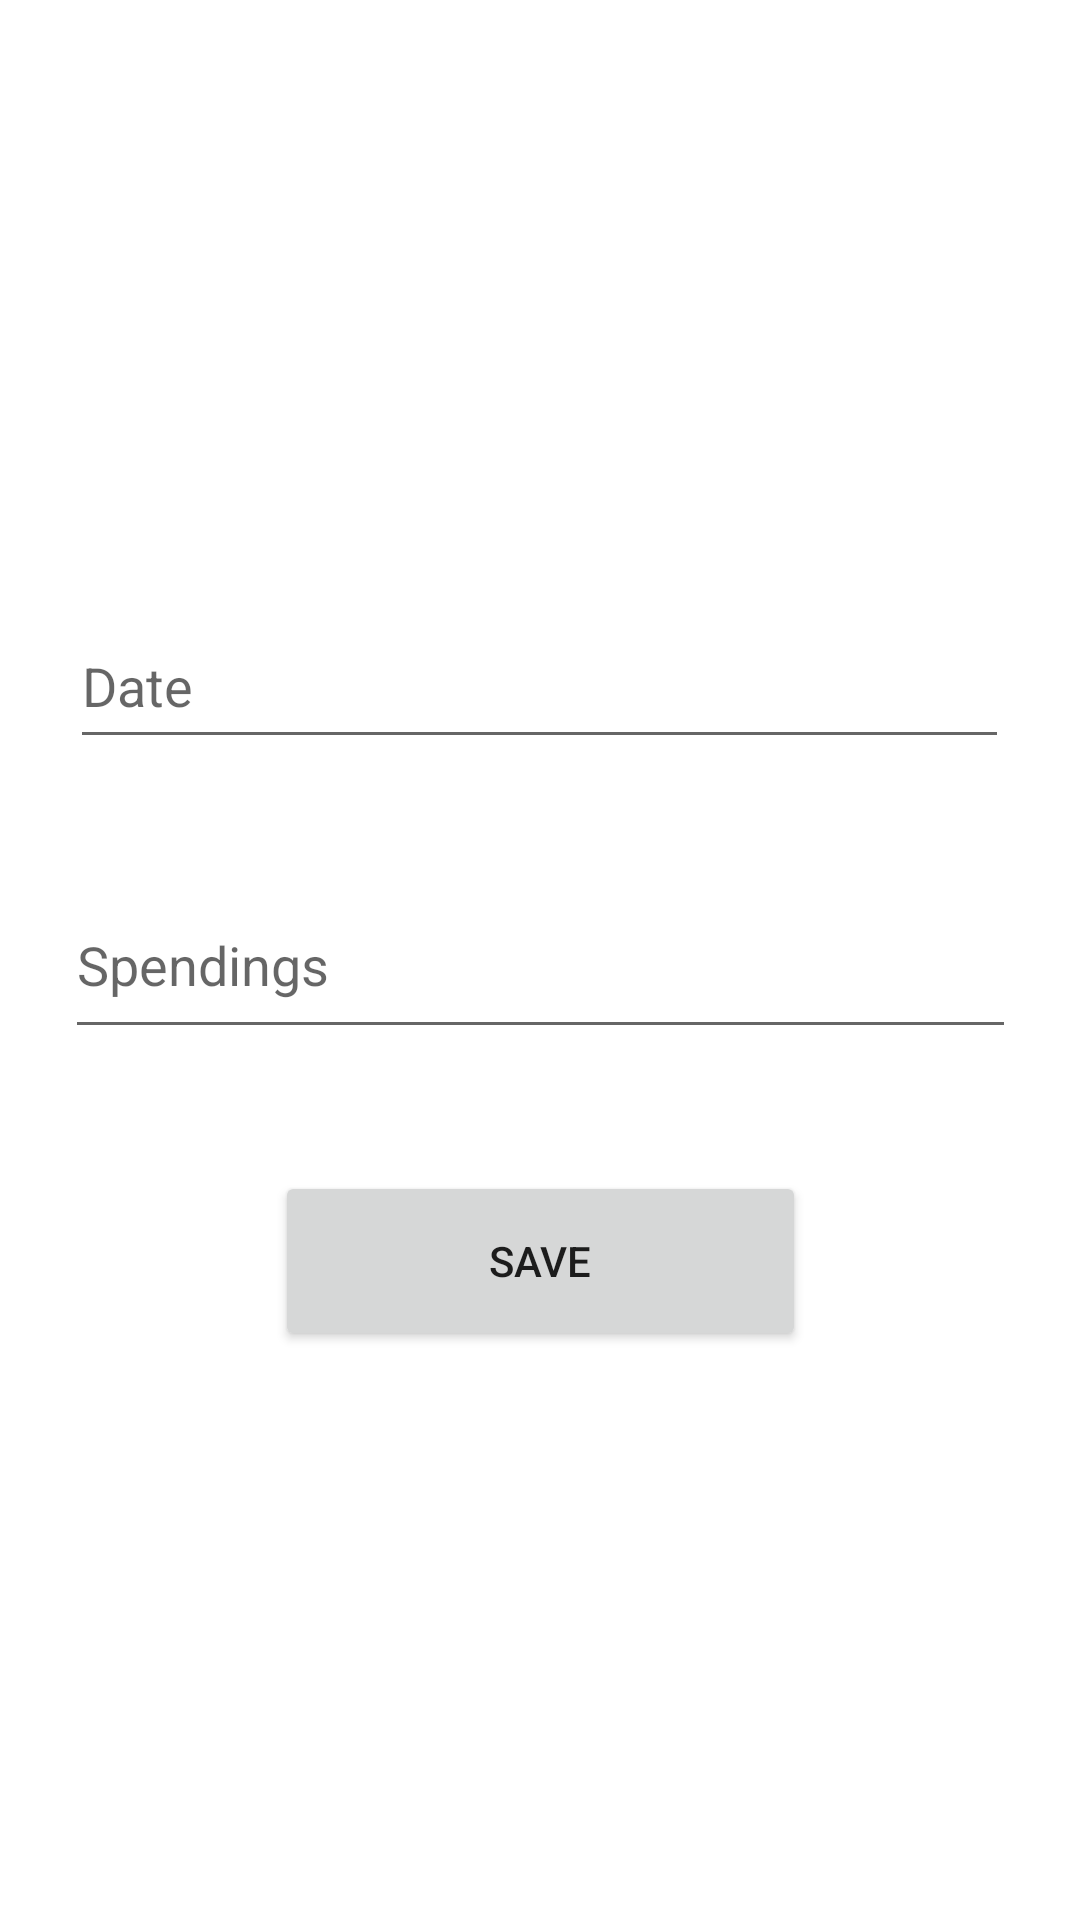

Produce the Android XML layout that renders to this screen, including the resource entries it uses.
<!-- AndroidManifest.xml: application theme Theme.StoreManager -->
<!-- res/layout/fragment_funds.xml -->
<?xml version="1.0" encoding="utf-8"?>
<FrameLayout xmlns:android="http://schemas.android.com/apk/res/android"
    xmlns:app="http://schemas.android.com/apk/res-auto"
    xmlns:tools="http://schemas.android.com/tools"
    android:layout_width="match_parent"
    android:layout_height="match_parent"
    tools:context=".ui.add_meals.FundsFragment">

    <androidx.constraintlayout.widget.ConstraintLayout
        android:layout_width="match_parent"
        android:layout_height="match_parent">

        <EditText
            android:id="@+id/editTextNumber"
            android:layout_width="317dp"
            android:layout_height="59dp"
            android:ems="10"
            android:hint="@string/spendings"
            android:inputType="number"
            app:layout_constraintBottom_toBottomOf="parent"
            app:layout_constraintEnd_toEndOf="parent"
            app:layout_constraintStart_toStartOf="parent"
            app:layout_constraintTop_toTopOf="parent"
            android:autofillHints="" />

        <Button
            android:id="@+id/button2"
            android:layout_width="177dp"
            android:layout_height="60dp"
            android:text="@string/save"
            app:layout_constraintBottom_toBottomOf="parent"
            app:layout_constraintEnd_toEndOf="parent"
            app:layout_constraintStart_toStartOf="parent"
            app:layout_constraintTop_toTopOf="parent"
            app:layout_constraintVertical_bias="0.673" />

        <EditText
            android:id="@+id/editTextTextPersonName"
            android:layout_width="313dp"
            android:layout_height="52dp"
            android:ems="10"
            android:hint="@string/Date"
            android:inputType="textPersonName"
            app:layout_constraintBottom_toBottomOf="parent"
            app:layout_constraintEnd_toEndOf="parent"
            app:layout_constraintHorizontal_bias="0.497"
            app:layout_constraintStart_toStartOf="parent"
            app:layout_constraintTop_toTopOf="parent"
            app:layout_constraintVertical_bias="0.342"
            android:autofillHints="" />

    </androidx.constraintlayout.widget.ConstraintLayout>
</FrameLayout>
<!-- resources referenced by this layout -->
<resources>
  <string name="Date">Date</string>
  <string name="save">Save</string>
  <string name="spendings">Spendings</string>
  <style name="Theme.StoreManager" parent="Theme.MaterialComponents.DayNight.DarkActionBar">
          
          <item name="colorPrimary">@color/purple_500</item>
          <item name="colorPrimaryVariant">@color/purple_700</item>
          <item name="colorOnPrimary">@color/white</item>
          
          <item name="colorSecondary">@color/teal_200</item>
          <item name="colorSecondaryVariant">@color/teal_700</item>
          <item name="colorOnSecondary">@color/black</item>
          
          <item name="android:statusBarColor" tools:targetApi="l">?attr/colorPrimaryVariant</item>
          
      </style>
  <!-- not gathered from this repository: default colours our renderer supplied (Android Studio template values) -->
  <color name="purple_500">#FF6200EE</color>
  <color name="purple_700">#FF3700B3</color>
  <color name="teal_200">#FF03DAC5</color>
  <color name="teal_700">#FF018786</color>
  <color name="black">#FF000000</color>
  <color name="white">#FFFFFFFF</color>
</resources>
